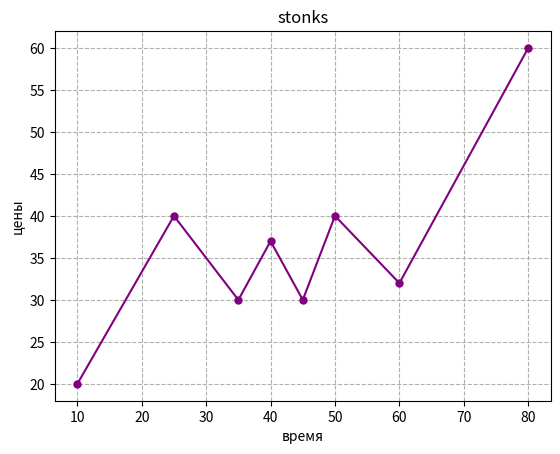

The matplotlib source for this figure:
import numpy as np
import matplotlib.pyplot as plt
x = [10, 25, 35, 40, 45, 50, 60, 80]
y = [20, 40, 30, 37, 30, 40, 32, 60]
plt.plot(x,y, color = 'purple', marker = "o", markersize = 5)
plt.title('stonks')
plt.xlabel('время')
plt.ylabel('цены')
plt.grid(True, which='both', axis='both', linestyle='dashed')
plt.show()